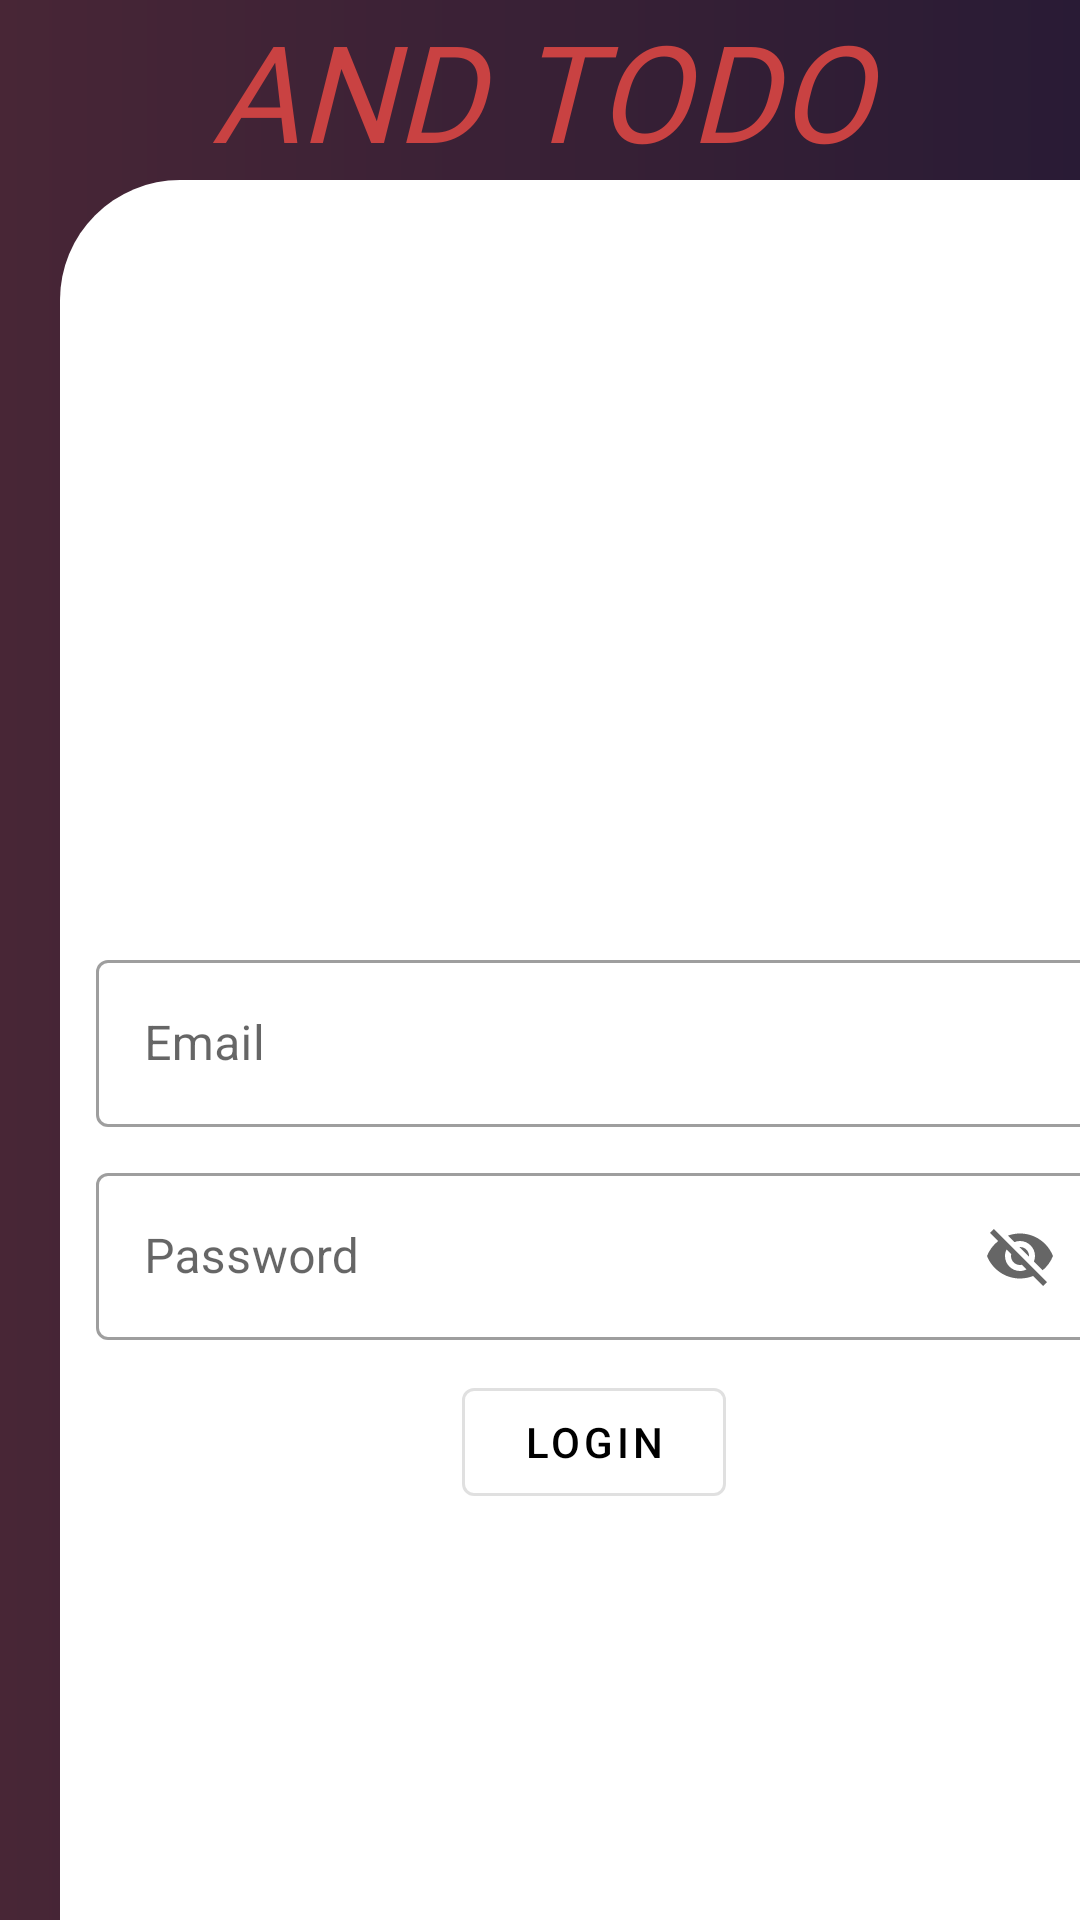

Reconstruct the res/layout file that produces this screen, plus the resources it refers to.
<!-- AndroidManifest.xml: application theme AppTheme -->
<!-- res/layout/activity_main.xml -->
<?xml version="1.0" encoding="utf-8"?>
<LinearLayout
    android:orientation="vertical"
    xmlns:android="http://schemas.android.com/apk/res/android"
    xmlns:app="http://schemas.android.com/apk/res-auto"
    xmlns:tools="http://schemas.android.com/tools"
    android:background="@drawable/background"
    android:layout_width="match_parent"
    android:layout_height="match_parent"
    tools:context=".MainActivity">


    <TextView
        android:layout_width="match_parent"
        android:layout_height="wrap_content"
        android:fontFamily="@font/aclonica"
        android:text="AND TODO"
        android:textAlignment="center"
        android:textColor="#C94242"
        android:textSize="45sp"
        android:textStyle="italic" />

    <LinearLayout
        android:layout_width="match_parent"
        android:layout_height="match_parent"
        android:layout_marginStart="20dp"
        android:gravity="center"
        android:background="@drawable/background2"
        android:orientation="vertical">


        <View
            android:layout_width="0dp"
            android:layout_height="0dp"
            android:layout_weight="1"/>

        <ImageView
            android:layout_width="120dp"
            android:layout_height="120dp"
            android:src="@drawable/todolist"/>


        <View
            android:layout_width="0dp"
            android:layout_height="0dp"
            android:layout_weight="1"/>



        <com.google.android.material.textfield.TextInputLayout
            android:layout_width="match_parent"
            android:layout_height="wrap_content"
            android:layout_marginStart="8dp"
            style="@style/Widget.MaterialComponents.TextInputLayout.OutlinedBox"
            >
            <com.google.android.material.textfield.TextInputEditText
                android:layout_width="match_parent"
                android:id="@+id/emailtext"
                android:hint="Email"
                android:layout_height="wrap_content"/>

        </com.google.android.material.textfield.TextInputLayout>



        <com.google.android.material.textfield.TextInputLayout
            android:layout_width="match_parent"
            android:layout_marginStart="8dp"
            android:layout_marginTop="10dp"
            android:layout_height="wrap_content"
            app:endIconMode="password_toggle"
            style="@style/Widget.MaterialComponents.TextInputLayout.OutlinedBox"
            >
            <com.google.android.material.textfield.TextInputEditText
                android:layout_width="match_parent"
                android:id="@+id/passtext"
                android:hint="Password"
                android:layout_height="wrap_content"/>

        </com.google.android.material.textfield.TextInputLayout>


        <com.google.android.material.button.MaterialButton
            android:id="@+id/material_text_button"
            app:elevation="4dp"
            style="@style/Widget.MaterialComponents.Button.OutlinedButton"
            android:layout_width="wrap_content"
            android:layout_marginStart="8dp"
            android:layout_marginTop="10dp"
            android:layout_height="wrap_content"
            android:text="Login"
            android:textColor="#000"
            android:layout_gravity="center"
            />

        <View
            android:layout_width="0dp"
            android:layout_height="0dp"
            android:layout_weight="1"/>
        <View
            android:layout_width="0dp"
            android:layout_height="0dp"
            android:layout_weight="1"/>


    </LinearLayout>


</LinearLayout>
<!-- resources referenced by this layout -->
<resources>
  <!-- drawable background (drawable) -->
  <?xml version="1.0" encoding="utf-8"?>
  <shape xmlns:android="http://schemas.android.com/apk/res/android">
      <gradient android:endColor="#291B35" android:startColor="	#482636"/>
  </shape>
  <!-- drawable background2 (drawable) -->
  <?xml version="1.0" encoding="utf-8"?>
  <shape xmlns:android="http://schemas.android.com/apk/res/android"
      android:shape="rectangle">
      <corners android:topLeftRadius="40dp"/>
      <solid android:color="#fff"/>
  
  </shape>
  <style name="AppTheme" parent="Theme.MaterialComponents.Light.NoActionBar">
          
          <item name="colorPrimary">@color/colorPrimary</item>
          <item name="colorPrimaryDark">@color/colorPrimaryDark</item>
          <item name="colorAccent">@color/colorAccent</item>
      </style>
  <color name="colorPrimary">#008577</color>
  <color name="colorPrimaryDark">#00574B</color>
  <color name="colorAccent">#D81B60</color>
</resources>
